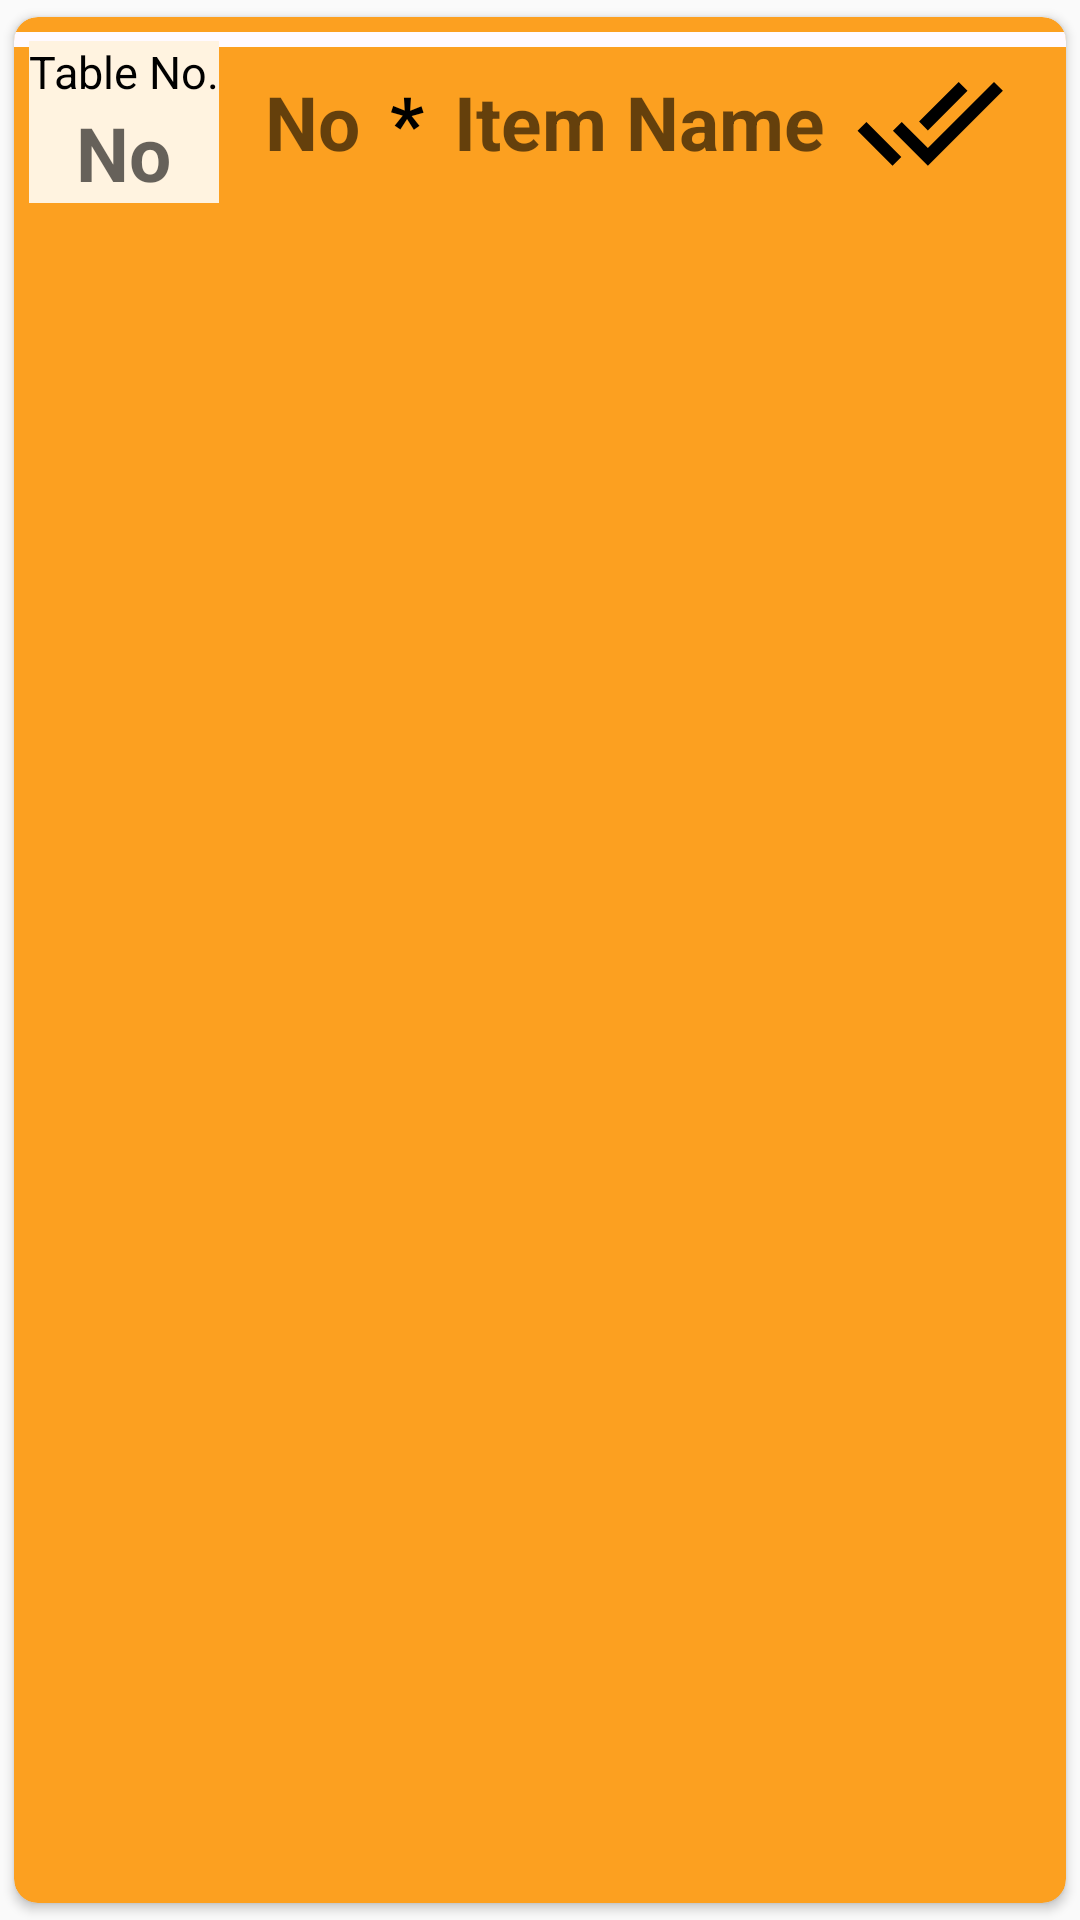

Layout XML and referenced resources for this Android screen:
<!-- AndroidManifest.xml: application theme AppTheme -->
<!-- res/layout/admin_kitchen_view.xml -->
<?xml version="1.0" encoding="utf-8"?>
<androidx.cardview.widget.CardView
    xmlns:android="http://schemas.android.com/apk/res/android"
    android:layout_width="match_parent"
    android:layout_height="wrap_content"
    xmlns:app="http://schemas.android.com/apk/res-auto"
    app:cardCornerRadius="8dp"
    app:cardUseCompatPadding="true"
    android:layout_marginStart="20dp"
    android:layout_marginEnd="20dp"
    android:layout_marginTop="5dp"
    app:cardBackgroundColor="@color/colorAccent">

    <RelativeLayout
        android:layout_width="match_parent"
        android:layout_height="wrap_content">

        <View
            android:layout_width="match_parent"
            android:layout_height="5dp"
            android:layout_gravity="center"
            android:layout_marginTop="5dp"
            android:background="#FFFAFF" />
        <LinearLayout
            android:layout_width="match_parent"
            android:layout_height="wrap_content"
            android:orientation="horizontal">
            <LinearLayout
                android:layout_width="wrap_content"
                android:layout_height="wrap_content"
                android:gravity="center"
                android:layout_gravity="center"
                android:layout_marginStart="5dp"
                android:orientation="vertical"
                android:background="#FFF3E0"
                android:layout_marginLeft="5dp">

                <TextView
                    android:layout_width="wrap_content"
                    android:layout_height="wrap_content"
                    android:layout_gravity="center"
                    android:text="@string/Table_no_view"
                    android:textColor="@android:color/black"
                    android:textSize="15sp" />
                <TextView
                    android:id="@+id/table_no_ktn_view"
                    android:layout_width="wrap_content"
                    android:layout_height="wrap_content"
                    android:textColor="@android:color/black"
                    android:hint="@string/no"
                    android:textSize="25sp"
                    android:textStyle="bold" />

            </LinearLayout>
            <LinearLayout
                android:layout_width="match_parent"
                android:layout_height="wrap_content"
                android:gravity="center"
                android:layout_gravity="center"
                android:layout_marginStart="5dp"
                android:orientation="horizontal"
                android:layout_marginLeft="5dp">

                <TextView
                    android:id="@+id/quantity_of_item_ktn"
                    android:layout_width="wrap_content"
                    android:layout_height="wrap_content"
                    android:layout_marginEnd="10dp"
                    android:gravity="center"
                    android:layout_gravity="center"
                    android:hint="@string/no"
                    android:textColor="@android:color/black"
                    android:textSize="25sp"
                    android:textStyle="bold"
                    android:layout_marginRight="10dp" />
                <TextView
                    android:layout_width="wrap_content"
                    android:layout_height="wrap_content"
                    android:layout_marginEnd="10dp"
                    android:text="*"
                    android:textColor="@android:color/black"
                    android:textSize="25sp"
                    android:layout_gravity="center"
                    android:textStyle="bold"
                    android:layout_marginRight="10dp" />


                <TextView
                    android:id="@+id/item_name_ktn"
                    android:layout_width="wrap_content"
                    android:layout_height="wrap_content"
                    android:hint="@string/item_name"
                    android:layout_gravity="center"
                    android:textColor="@android:color/black"
                    android:textSize="25sp"
                    android:textStyle="bold" />
                <Button
                    android:id="@+id/done_by_kitchen"
                    android:layout_width="50dp"
                    android:layout_height="50dp"
                    android:layout_margin="10dp"
                    android:layout_gravity="center"
                    android:background="@drawable/double_tick_icon" />
            </LinearLayout>
        </LinearLayout>
    </RelativeLayout>
</androidx.cardview.widget.CardView>
<!-- resources referenced by this layout -->
<resources>
  <color name="colorAccent">#FCA020</color>
  <!-- drawable double_tick_icon (drawable) -->
  <vector android:height="24dp" android:tint="#FF000000"
      android:viewportHeight="24.0" android:viewportWidth="24.0"
      android:width="24dp" xmlns:android="http://schemas.android.com/apk/res/android">
    <path android:fillColor="#FF000000" android:pathData="M18,7l-1.41,-1.41 -6.34,6.34 1.41,1.41L18,7zM22.24,5.59L11.66,16.17 7.48,12l-1.41,1.41L11.66,19l12,-12 -1.42,-1.41zM0.41,13.41L6,19l1.41,-1.41L1.83,12 0.41,13.41z"/>
  </vector>
  <string name="Table_no_view">Table No.</string>
  <string name="item_name">Item Name</string>
  <string name="no">No</string>
  <style name="AppTheme" parent="Theme.AppCompat.Light.NoActionBar">
          
          <item name="colorPrimary">#1565C0</item>
          <item name="colorPrimaryDark">@color/blue</item>
          <item name="colorAccent">@color/colorAccent</item>
      </style>
  <color name="blue">#1053A3</color>
</resources>
